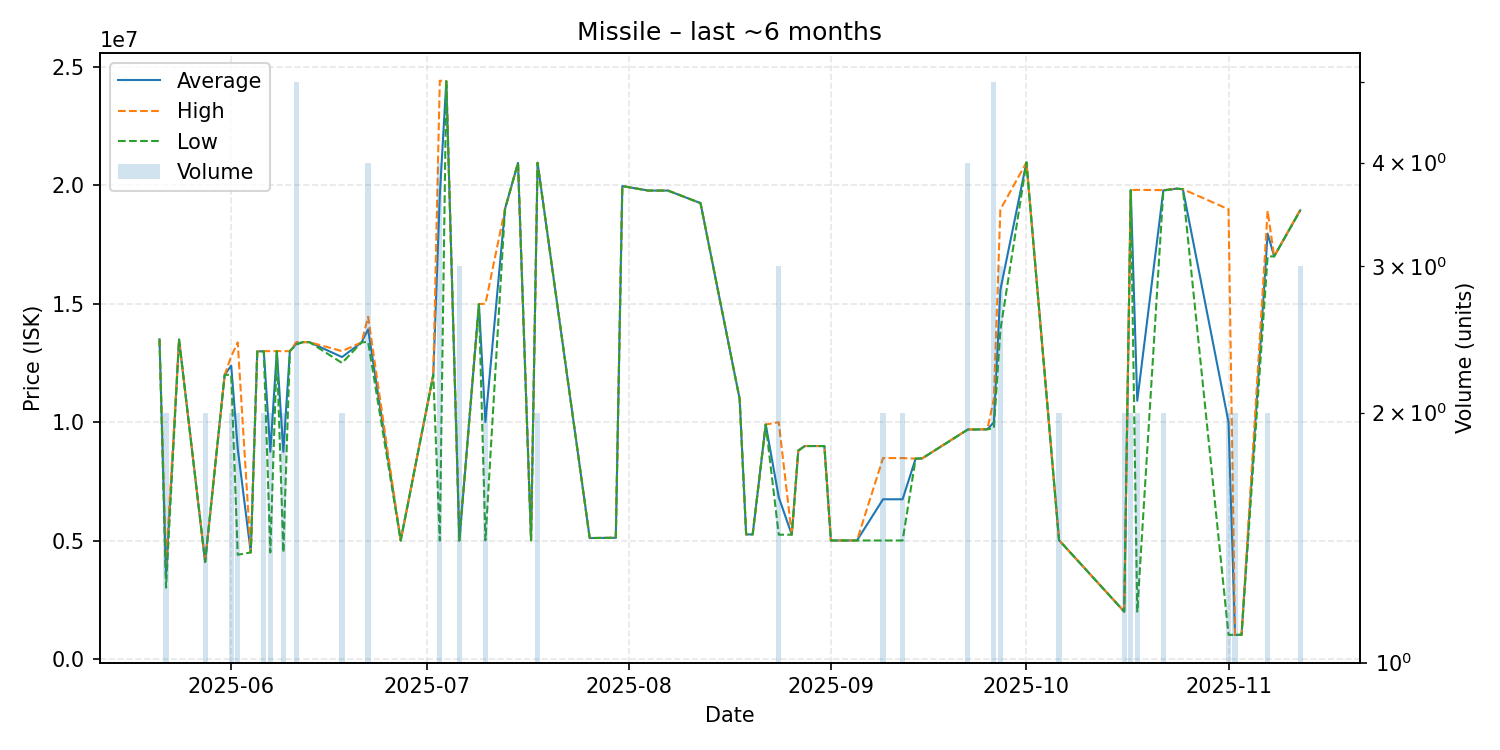

Values plotted in this chart, from the file beside it:
date, average, highest, lowest, order_count, volume
2025-05-21, 13500000, 13500000, 13500000, 1, 1
2025-05-22, 3505500, 4000000, 3011000, 2, 2
2025-05-24, 13490000, 13490000, 13490000, 1, 1
2025-05-28, 4100000, 4100000, 4100000, 1, 2
2025-05-31, 12000000, 12000000, 12000000, 1, 1
2025-06-01, 12390000, 12780000, 12000000, 2, 2
2025-06-02, 8885000, 13370000, 4400000, 2, 2
2025-06-04, 4500000, 4500000, 4500000, 1, 1
2025-06-05, 12990000, 12990000, 12990000, 1, 1
2025-06-06, 12995000, 13000000, 12990000, 2, 2
2025-06-07, 8750000, 13000000, 4500000, 2, 2
2025-06-08, 13000000, 13000000, 13000000, 1, 1
2025-06-09, 8750000, 13000000, 4500000, 2, 2
2025-06-10, 13000000, 13000000, 13000000, 1, 1
2025-06-11, 13312000, 13390000, 13280000, 5, 5
2025-06-12, 13380000, 13380000, 13380000, 1, 1
2025-06-13, 13380000, 13380000, 13380000, 1, 1
2025-06-18, 12750000, 13000000, 12500000, 2, 2
2025-06-21, 13370000, 13370000, 13370000, 1, 1
2025-06-22, 13920000, 14450000, 13390000, 4, 4
2025-06-27, 5003000, 5003000, 5003000, 1, 1
2025-07-02, 12000000, 12000000, 12000000, 1, 1
2025-07-03, 19565750, 24420000, 5003000, 2, 4
2025-07-04, 24400000, 24400000, 24400000, 1, 1
2025-07-06, 5003000, 5003000, 5003000, 2, 3
2025-07-09, 14990000, 14990000, 14990000, 1, 1
2025-07-10, 10005000, 15000000, 5010000, 2, 2
2025-07-13, 19000000, 19000000, 19000000, 1, 1
2025-07-15, 20950000, 20950000, 20950000, 1, 1
2025-07-17, 5010000, 5010000, 5010000, 1, 1
2025-07-18, 20955000, 20960000, 20950000, 2, 2
2025-07-26, 5107000, 5107000, 5107000, 1, 1
2025-07-30, 5118000, 5118000, 5118000, 1, 1
2025-07-31, 19970000, 19970000, 19970000, 1, 1
2025-08-04, 19780000, 19780000, 19780000, 1, 1
2025-08-07, 19780000, 19780000, 19780000, 1, 1
2025-08-12, 19250000, 19250000, 19250000, 1, 1
2025-08-18, 10980000, 10980000, 10980000, 1, 1
2025-08-19, 5261000, 5261000, 5261000, 1, 1
2025-08-20, 5260000, 5260000, 5260000, 1, 1
2025-08-22, 9900000, 9900000, 9900000, 1, 1
2025-08-24, 6831667, 9999000, 5248000, 3, 3
2025-08-26, 5248000, 5248000, 5248000, 1, 1
2025-08-27, 8800000, 8800000, 8800000, 1, 1
2025-08-28, 8993000, 8993000, 8993000, 1, 1
2025-08-31, 8992000, 8992000, 8992000, 1, 1
2025-09-01, 5004000, 5004000, 5004000, 1, 1
2025-09-05, 5004000, 5004000, 5004000, 1, 1
2025-09-09, 6744000, 8484000, 5004000, 2, 2
2025-09-12, 6744000, 8484000, 5004000, 2, 2
2025-09-14, 8460000, 8460000, 8460000, 1, 1
2025-09-15, 8470000, 8470000, 8470000, 1, 1
2025-09-22, 9690750, 9696500, 9685000, 4, 4
2025-09-25, 9699000, 9699000, 9699000, 1, 1
2025-09-26, 9995600, 10980000, 9749000, 5, 5
2025-09-27, 15586667, 18980000, 13890000, 3, 3
2025-10-01, 20970000, 20970000, 20970000, 1, 1
2025-10-06, 5018000, 5018000, 5018000, 1, 2
2025-10-16, 2000000, 2000000, 2000000, 2, 2
2025-10-17, 19800000, 19800000, 19800000, 2, 2
... 10 more rows
